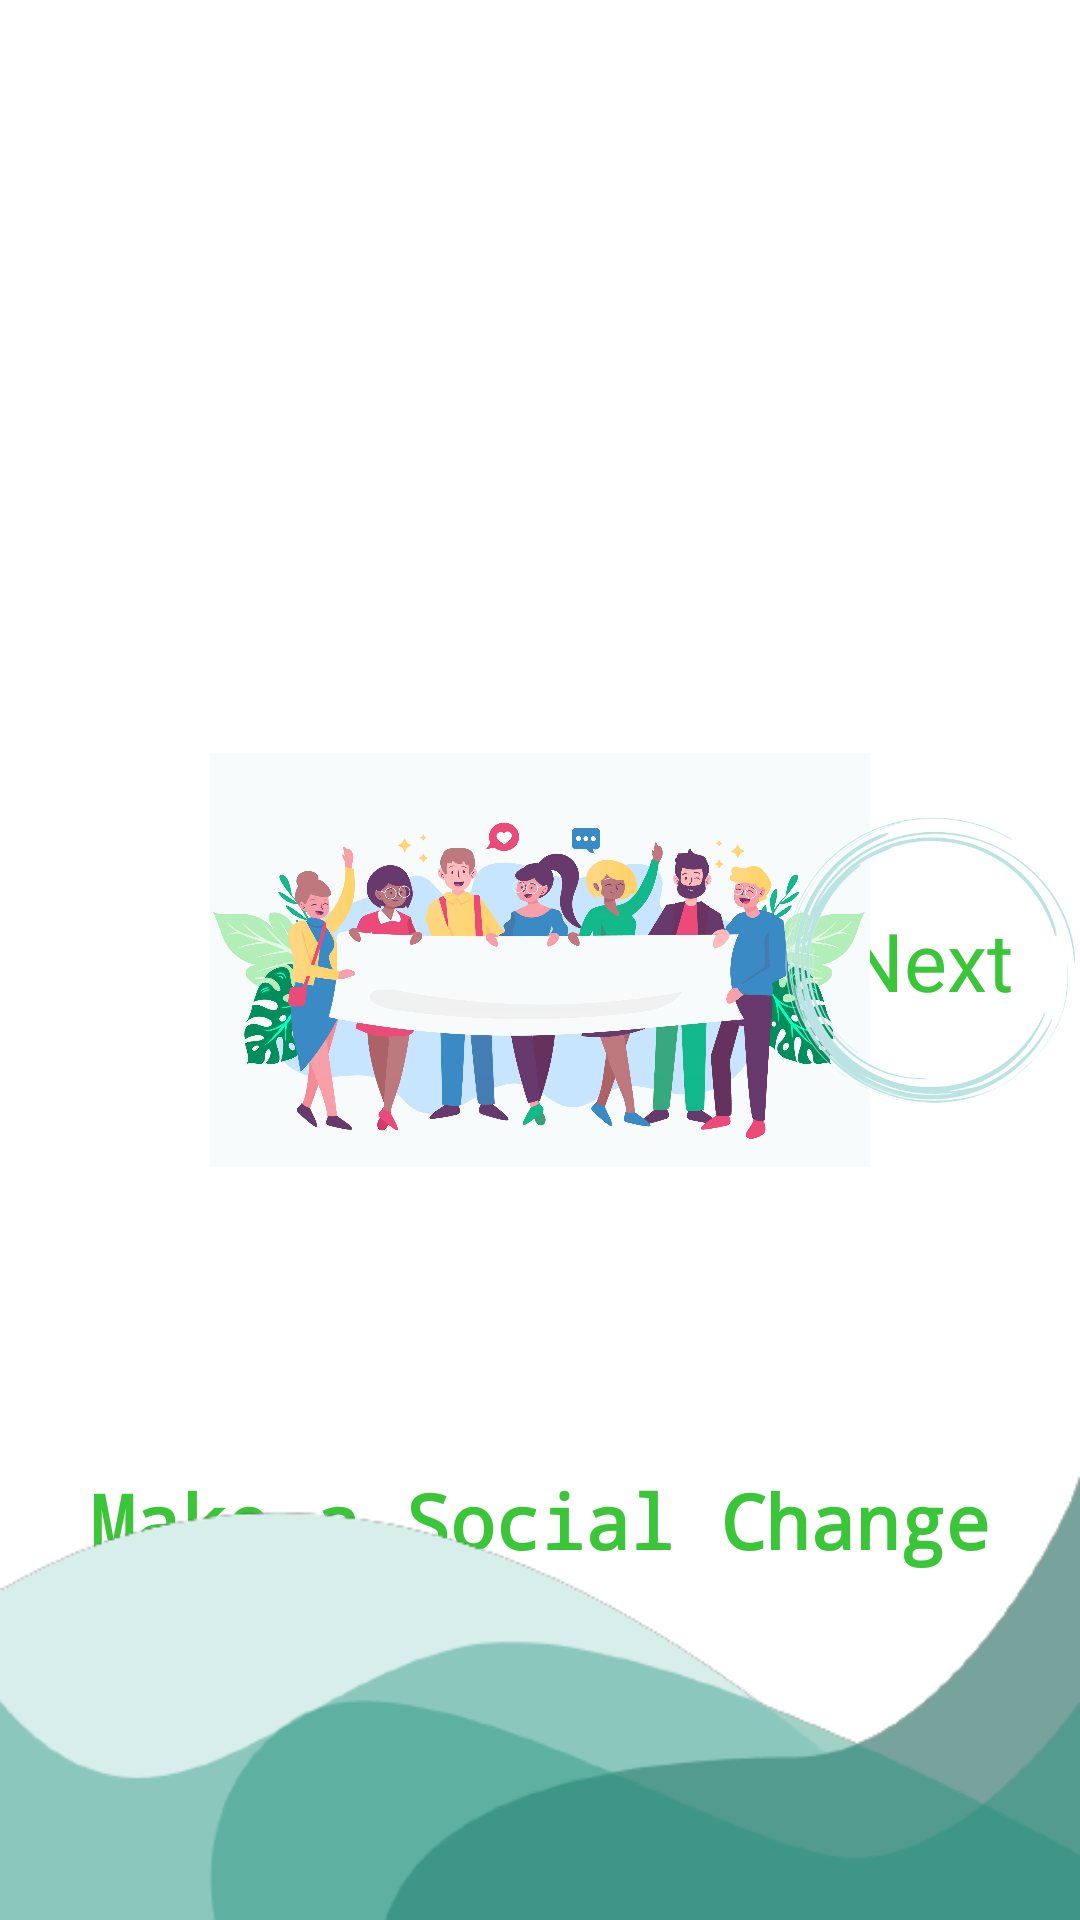

Produce the Android XML layout that renders to this screen, including the resource entries it uses.
<!-- AndroidManifest.xml: application theme Theme.AppCompat -->
<!-- res/layout/activity_boarding3.xml -->
<?xml version="1.0" encoding="utf-8"?>
<androidx.constraintlayout.widget.ConstraintLayout xmlns:android="http://schemas.android.com/apk/res/android"
    xmlns:app="http://schemas.android.com/apk/res-auto"
    xmlns:tools="http://schemas.android.com/tools"
    android:layout_width="match_parent"
    android:layout_height="match_parent"
    tools:context=".Boarding3"
    android:background="@color/white">


    <TextView
        android:id="@+id/tv_next"
        android:layout_width="wrap_content"
        android:layout_height="wrap_content"
        android:text="@string/next"
        android:textColor="@color/green"
        android:textSize="27dp"
        app:layout_constraintBottom_toBottomOf="@+id/imageView11"
        app:layout_constraintEnd_toEndOf="parent"
        app:layout_constraintStart_toStartOf="@+id/imageView11"
        app:layout_constraintTop_toTopOf="@+id/imageView11" />

    <ImageView
        android:id="@+id/imageView5"
        android:layout_width="wrap_content"
        android:layout_height="wrap_content"
        app:layout_constraintEnd_toEndOf="parent"
        app:layout_constraintTop_toTopOf="parent"
        app:srcCompat="@drawable/ellipse3" />


    <ImageView
        android:id="@+id/iw_society"
        android:layout_width="220dp"
        android:layout_height="340dp"
        app:layout_constraintBottom_toBottomOf="parent"
        app:layout_constraintEnd_toEndOf="parent"
        app:layout_constraintStart_toStartOf="parent"
        app:layout_constraintTop_toTopOf="parent"
        app:srcCompat="@drawable/society"
        android:background="@color/white"/>

    <TextView
        android:id="@+id/tv_report_and_collect"
        android:layout_width="wrap_content"
        android:layout_height="wrap_content"
        android:text="@string/change_society"
        android:textColor="@color/green"
        android:textSize="25dp"
        android:textStyle="bold"
        app:layout_constraintEnd_toEndOf="parent"
        app:layout_constraintStart_toStartOf="parent"
        app:layout_constraintTop_toBottomOf="@+id/iw_society"
        android:fontFamily="monospace"/>

    <ImageView
        android:id="@+id/imageView11"
        android:layout_width="100dp"
        android:layout_height="100dp"
        app:layout_constraintBottom_toBottomOf="@+id/iw_society"
        app:layout_constraintEnd_toEndOf="parent"
        app:layout_constraintTop_toTopOf="@+id/iw_society"
        app:srcCompat="@drawable/circle" />
    <ImageView
        android:id="@+id/imageView8"
        android:layout_width="wrap_content"
        android:layout_height="wrap_content"
        app:layout_constraintBottom_toBottomOf="parent"
        app:layout_constraintEnd_toEndOf="parent"
        app:layout_constraintStart_toStartOf="parent"
        app:srcCompat="@drawable/wave2"
        android:layout_marginBottom="-50dp"/>

</androidx.constraintlayout.widget.ConstraintLayout>
<!-- resources referenced by this layout -->
<resources>
  <color name="green">#3bc639</color>
  <color name="white">#FFFFFFFF</color>
  <!-- drawable circle: png bitmap (drawable, 82382 bytes) -->
  <!-- drawable society: jpg bitmap (drawable, 331401 bytes) -->
  <!-- drawable wave2: png bitmap (drawable, 12733 bytes) -->
  <string name="change_society">Make a Social Change</string>
  <string name="next">Next</string>
  <style name="Theme.AppCompat" parent="Base.Theme.AppCompat" />
  <style name="Base.Theme.AppCompat" parent="Theme.Material3.DayNight.NoActionBar">
          
          
      </style>
</resources>
